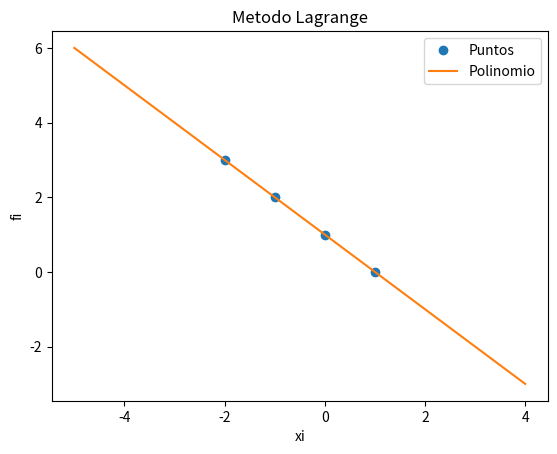

Source code (Python):
import numpy as np
import sympy as sp
import matplotlib.pyplot as plt
from functools import reduce

def lagrange(puntos):
    n=len(puntos)
    funcion=0
    for i in range(n):
        xi=puntos[i,0]
        yi=puntos[i,1]
        aux=1
        diferentes=[]
        for j in range(n):
            if i!=j:
                xj=puntos[j,0]
                diferentes.append(xj)
                aux*=1/(xi-xj)
        x=sp.symbols("x")
        mi=sp.Lambda(x,aux*reduce(lambda x, y: x*y, (x-xj for xj in diferentes)))
        print('La funcion L',str(i),' es: ',mi)
        funcion+=yi*mi.expr
    x=sp.symbols("x")
    funcion=sp.Lambda(x,funcion)    
    print('El polinomio de interpolación es: ',funcion)
    funcred=funcion.expand()
    print('El polinomio de interpolación reducido es: ',funcred)
    return funcred


puntos=np.array([[-1,2],[0,1],[-2,3],[1,0]])
func=lagrange(puntos)
muestras = 101
xi=puntos[:,0]
fi=puntos[:,1]
a = np.min(xi)-3
b = np.max(xi)+3
pxi = np.linspace(a,b,muestras)
pfi=[]
for i in range(muestras):
    pfi.append(func(pxi[i]))
plt.plot(xi,fi,'o', label = 'Puntos')
plt.plot(pxi,pfi, label = 'Polinomio')
plt.legend()
plt.xlabel('xi')
plt.ylabel('fi')
plt.title('Metodo Lagrange')
plt.show()
